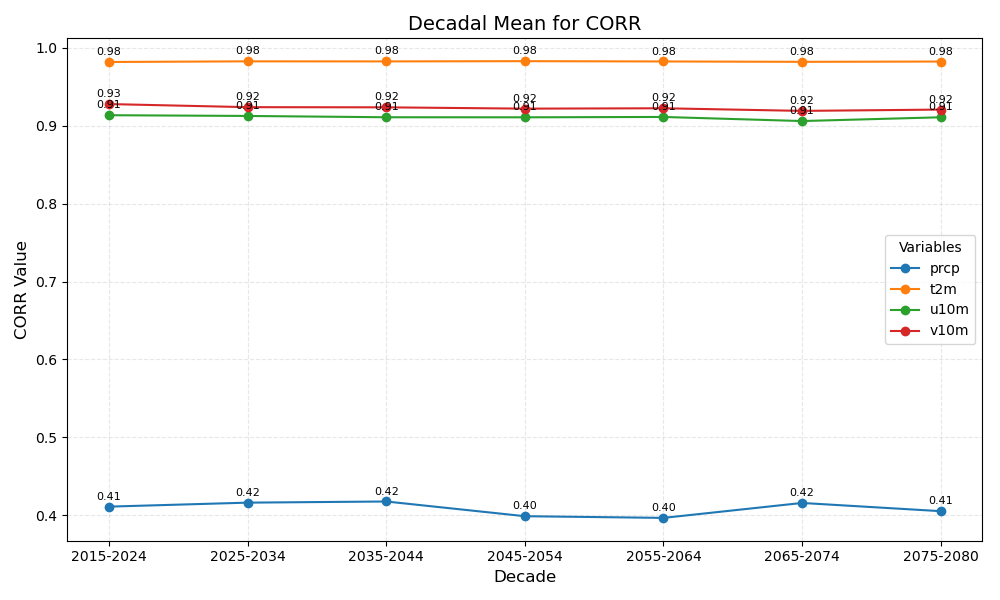

The table this chart was drawn from, first rows:
year_bin	prcp	t2m	u10m	v10m
2015-2024	0.41	0.98	0.91	0.93
2025-2034	0.42	0.98	0.91	0.92
2035-2044	0.42	0.98	0.91	0.92
2045-2054	0.40	0.98	0.91	0.92
2055-2064	0.40	0.98	0.91	0.92
2065-2074	0.42	0.98	0.91	0.92
2075-2080	0.41	0.98	0.91	0.92
